Labelled photos from "CNN Model", an image-classification folder in pushpendra135/vortex_rotation. The possible labels are: anticlockwise, clockwise.

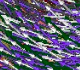
Label: clockwise

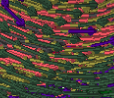
Label: anticlockwise

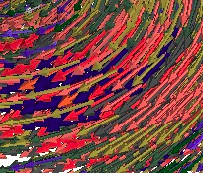
Label: clockwise

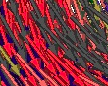
Label: anticlockwise

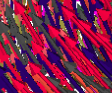
Label: clockwise

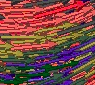
Label: anticlockwise
